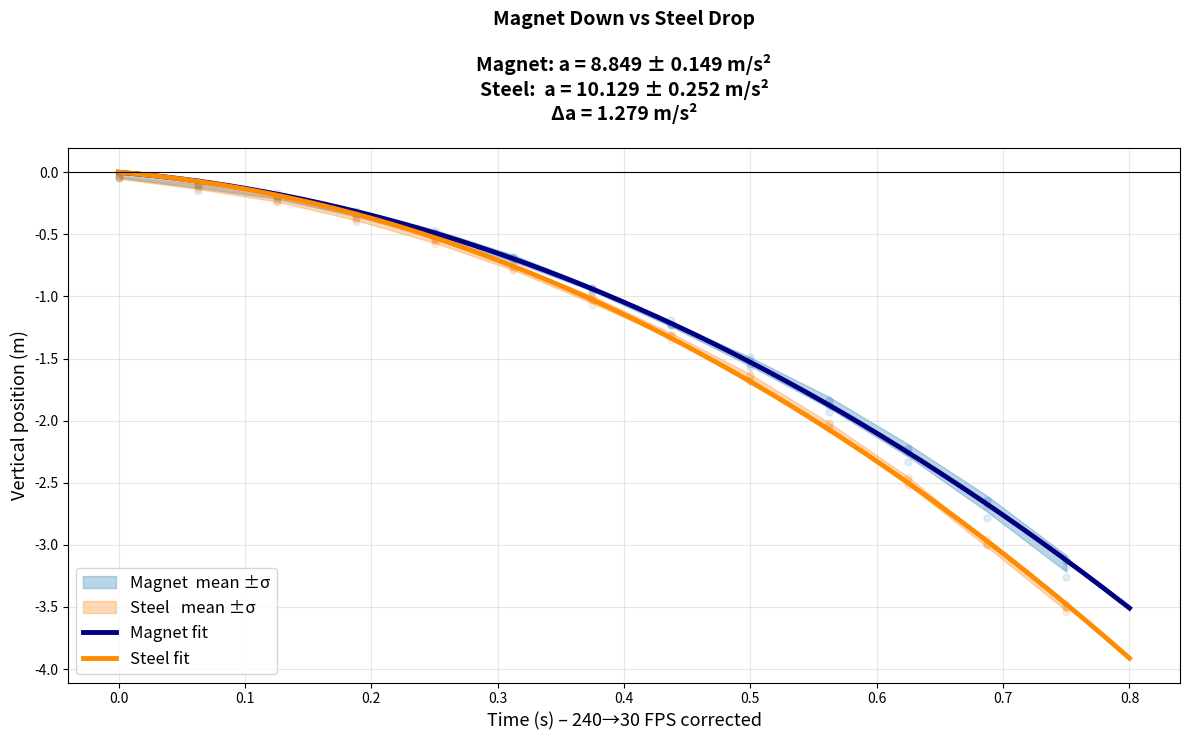

The matplotlib source for this figure:
import numpy as np
import matplotlib.pyplot as plt
from scipy.optimize import curve_fit

# =========================================================
FPS_RECORDED = 240.0
FPS_PLAYBACK = 30.0
TIME_SCALE = FPS_PLAYBACK / FPS_RECORDED   # 0.125
# =========================================================

DATA = r"""Magnet
t	x	y	t	x	y	t	x	y	t	x	y
0.00E+00	-2.66E-01	-4.43E-02	0.00E+00	-2.66E-01	-1.48E-02	0.00E+00	-2.66E-01	-3.69E-02	0.00E+00	-2.66E-01	-7.38E-03
5.00E-01	-2.51E-01	-1.33E-01	5.00E-01	-2.58E-01	-9.60E-02	5.00E-01	-2.66E-01	-1.03E-01	5.00E-01	-2.66E-01	-7.38E-02
1.00E+00	-2.58E-01	-2.21E-01	1.00E+00	-2.58E-01	-1.92E-01	1.00E+00	-2.58E-01	-1.92E-01	1.00E+00	-2.58E-01	-1.70E-01
1.50E+00	-2.51E-01	-3.76E-01	1.50E+00	-2.58E-01	-3.25E-01	1.50E+00	-2.66E-01	-3.25E-01	1.50E+00	-2.66E-01	-3.10E-01
2.00E+00	-2.44E-01	-5.39E-01	2.00E+00	-2.58E-01	-4.87E-01	2.00E+00	-2.58E-01	-4.95E-01	2.00E+00	-2.66E-01	-4.72E-01
2.50E+00	-2.36E-01	-7.45E-01	2.50E+00	-2.58E-01	-6.86E-01	2.50E+00	-2.66E-01	-7.01E-01	2.50E+00	-2.73E-01	-6.86E-01
3.00E+00	-2.07E-01	-9.67E-01	3.00E+00	-2.51E-01	-9.30E-01	3.00E+00	-2.66E-01	-9.45E-01	3.00E+00	-2.73E-01	-9.30E-01
3.50E+00	-1.92E-01	-1.22E+00	3.50E+00	-2.51E-01	-1.19E+00	3.50E+00	-2.66E-01	-1.23E+00	3.50E+00	-2.73E-01	-1.23E+00
4.00E+00	-1.62E-01	-1.51E+00	4.00E+00	-2.44E-01	-1.49E+00	4.00E+00	-2.73E-01	-1.54E+00	4.00E+00	-2.88E-01	-1.57E+00
4.50E+00	-1.48E-01	-1.84E+00	4.50E+00	-2.44E-01	-1.83E+00	4.50E+00	-2.80E-01	-1.87E+00	4.50E+00	-2.88E-01	-1.93E+00
5.00E+00	-1.18E-01	-2.23E+00	5.00E+00	-2.36E-01	-2.22E+00	5.00E+00	-2.88E-01	-2.25E+00	5.00E+00	-2.95E-01	-2.33E+00
5.50E+00	-1.03E-01	-2.65E+00	5.50E+00	-2.36E-01	-2.64E+00	5.50E+00	-2.88E-01	-2.69E+00	5.50E+00	-3.03E-01	-2.78E+00
6.00E+00	-8.12E-02	-3.13E+00	6.00E+00	-2.36E-01	-3.11E+00	6.00E+00	-2.95E-01	-3.17E+00	6.00E+00	-3.25E-01	-3.26E+00
Steel
t	x	y	t	x	y	t	x	y	t	x	y
0.00E+00	3.03E-01	-4.43E-02	0.00E+00	3.17E-01	-3.69E-02	0.00E+00	3.10E-01	-4.43E-02	0.00E+00	3.17E-01	-2.21E-02
5.00E-01	2.88E-01	-1.48E-01	5.00E-01	3.03E-01	-1.11E-01	5.00E-01	2.95E-01	-1.18E-01	5.00E-01	3.10E-01	-1.03E-01
1.00E+00	2.88E-01	-2.36E-01	1.00E+00	2.95E-01	-2.07E-01	1.00E+00	2.88E-01	-2.29E-01	1.00E+00	2.95E-01	-1.99E-01
1.50E+00	2.80E-01	-3.99E-01	1.50E+00	2.88E-01	-3.47E-01	1.50E+00	2.80E-01	-3.69E-01	1.50E+00	2.88E-01	-3.54E-01
2.00E+00	2.66E-01	-5.76E-01	2.00E+00	2.73E-01	-5.24E-01	2.00E+00	2.73E-01	-5.54E-01	2.00E+00	2.73E-01	-5.39E-01
2.50E+00	2.51E-01	-7.90E-01	2.50E+00	2.66E-01	-7.45E-01	2.50E+00	2.51E-01	-7.75E-01	2.50E+00	2.66E-01	-7.60E-01
3.00E+00	2.44E-01	-1.07E+00	3.00E+00	2.44E-01	-1.00E+00	3.00E+00	2.44E-01	-1.03E+00	3.00E+00	2.51E-01	-1.02E+00
3.50E+00	2.21E-01	-1.35E+00	3.50E+00	2.29E-01	-1.31E+00	3.50E+00	2.29E-01	-1.31E+00	3.50E+00	2.36E-01	-1.32E+00
4.00E+00	2.14E-01	-1.68E+00	4.00E+00	2.14E-01	-1.63E+00	4.00E+00	2.07E-01	-1.63E+00	4.00E+00	2.21E-01	-1.68E+00
4.50E+00	1.99E-01	-2.05E+00	4.50E+00	1.99E-01	-2.02E+00	4.50E+00	1.92E-01	-2.03E+00	4.50E+00	2.07E-01	-2.07E+00
5.00E+00	1.85E-01	-2.50E+00	5.00E+00	1.92E-01	-2.45E+00	5.00E+00	1.85E-01	-2.47E+00	5.00E+00	1.92E-01	-2.52E+00
5.50E+00	1.70E-01	-3.00E+00	5.50E+00	1.77E-01	-2.95E+00	5.50E+00	1.62E-01	-2.99E+00	5.50E+00	1.70E-01	-3.00E+00
6.00E+00	1.62E-01	-3.50E+00	6.00E+00	1.55E-01	-3.48E+00	6.00E+00	1.33E-01	-3.51E+00	6.00E+00	1.55E-01	-3.54E+00
"""

# ==================== Robust parser ====================
def parse_trials(lines):
    trials = [[] for _ in range(4)]
    for line in lines:
        tokens = line.replace('\t', ' ').split()
        if len(tokens) < 12: continue
        for i in range(4):
            try:
                t = float(tokens[3*i])
                y = float(tokens[3*i + 2])
                trials[i].append((t, y))
            except ValueError:
                continue
    processed = []
    for raw in trials:
        if len(raw) < 5: continue
        t_raw, y_raw = zip(*raw)
        t = np.array(t_raw) * TIME_SCALE
        y = np.array(y_raw)
        processed.append({'t': t, 'y': y})
    return processed

all_lines = [l for l in DATA.split('\n') if l.strip()]
mag_trials   = parse_trials(all_lines[2:all_lines.index('Steel')])
steel_trials = parse_trials(all_lines[all_lines.index('Steel')+2:])

# ==================== Averaging ====================
def average_trials(trials):
    all_t = np.sort(np.unique(np.concatenate([tr['t'] for tr in trials])))
    y_vals = np.array([np.interp(all_t, tr['t'], tr['y']) for tr in trials])
    return all_t, np.median(y_vals, axis=0), np.std(y_vals, axis=0, ddof=1)

tM, yM_mean, yM_std = average_trials(mag_trials)
tS, yS_mean, yS_std = average_trials(steel_trials)

# ==================== Nonlinear fit ====================
def model(t, v0, a):
    return v0 * t - 0.5 * a * t**2

poptM, pcovM = curve_fit(model, tM, yM_mean, p0=[-0.5, 9.8])
v0M, aM = poptM
perrM = np.sqrt(np.diag(pcovM))

poptS, pcovS = curve_fit(model, tS, yS_mean, p0=[-0.5, 9.8])
v0S, aS = poptS
perrS = np.sqrt(np.diag(pcovS))

# ==================== Plot with results in title ====================
plt.figure(figsize=(12, 7.5))

for tr in mag_trials:    plt.scatter(tr['t'], tr['y'], c='tab:blue', alpha=0.12, s=25)
for tr in steel_trials:  plt.scatter(tr['t'], tr['y'], c='tab:orange', alpha=0.12, s=25)

plt.fill_between(tM, yM_mean-yM_std, yM_mean+yM_std, color='tab:blue',  alpha=0.3, label='Magnet  mean ±σ')
plt.fill_between(tS, yS_mean-yS_std, yS_mean+yS_std, color='tab:orange', alpha=0.3, label='Steel   mean ±σ')

tt = np.linspace(0, 0.8, 600)
plt.plot(tt, model(tt, v0M, aM), color='navy',       lw=3.5, label=f'Magnet fit')
plt.plot(tt, model(tt, v0S, aS), color='darkorange', lw=3.5, label=f'Steel fit')

plt.axhline(0, color='k', lw=0.8)
plt.xlabel("Time (s) – 240→30 FPS corrected", fontsize=13)
plt.ylabel("Vertical position (m)", fontsize=13)
plt.grid(True, alpha=0.3)

title = (f"Magnet Down vs Steel Drop\n\n"
         f"Magnet: a = {aM:.3f} ± {perrM[1]:.3f} m/s²\n"
         f"Steel:  a = {aS:.3f} ± {perrS[1]:.3f} m/s²\n"
         f"Δa = {aS-aM:.3f} m/s²")
plt.title(title, fontsize=14, fontweight='bold', pad=20)

plt.legend(fontsize=12)
plt.tight_layout()
plt.show()
